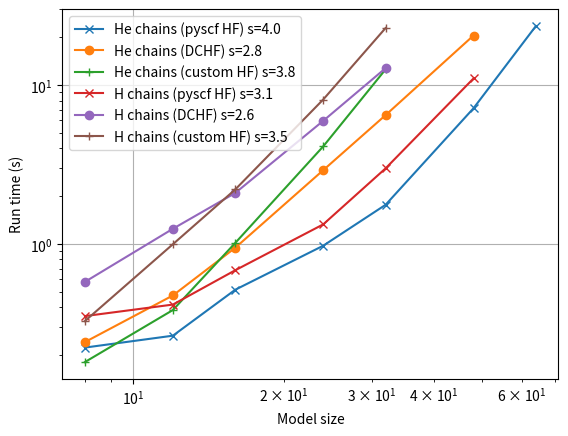

Python code for this plot:
#/usr/bin/env python
"""
This file was generated automatically.
"""
from matplotlib import pyplot
pyplot.loglog([8, 12, 16, 24, 32, 48, 64], [0.22306489944458008, 0.2650279998779297, 0.5159330368041992, 0.9762320518493652, 1.7665889263153076, 7.157909870147705, 23.577895879745483], marker='x', label='He chains (pyscf HF) s=4.0')
pyplot.loglog([8, 12, 16, 24, 32, 48], [0.2416379451751709, 0.4748649597167969, 0.947746992111206, 2.9169440269470215, 6.480128049850464, 20.54787302017212], marker='o', label='He chains (DCHF) s=2.8')
pyplot.loglog([8, 12, 16, 24, 32], [0.18092012405395508, 0.38437581062316895, 1.0169260501861572, 4.117337942123413, 12.579202890396118], marker='+', label='He chains (custom HF) s=3.8')
pyplot.loglog([8, 12, 16, 24, 32, 48], [0.3520781993865967, 0.41600680351257324, 0.6842679977416992, 1.3300771713256836, 2.995187997817993, 11.026674032211304], marker='x', label='H chains (pyscf HF) s=3.1')
pyplot.loglog([8, 12, 16, 24, 32], [0.5784149169921875, 1.248039960861206, 2.0974950790405273, 5.964249849319458, 12.80048394203186], marker='o', label='H chains (DCHF) s=2.6')
pyplot.loglog([8, 12, 16, 24, 32], [0.3278329372406006, 0.9977419376373291, 2.206886053085327, 8.124358892440796, 22.903008937835693], marker='+', label='H chains (custom HF) s=3.5')
pyplot.xlabel('Model size')
pyplot.ylabel('Run time (s)')
pyplot.grid()
pyplot.legend()
pyplot.show()

